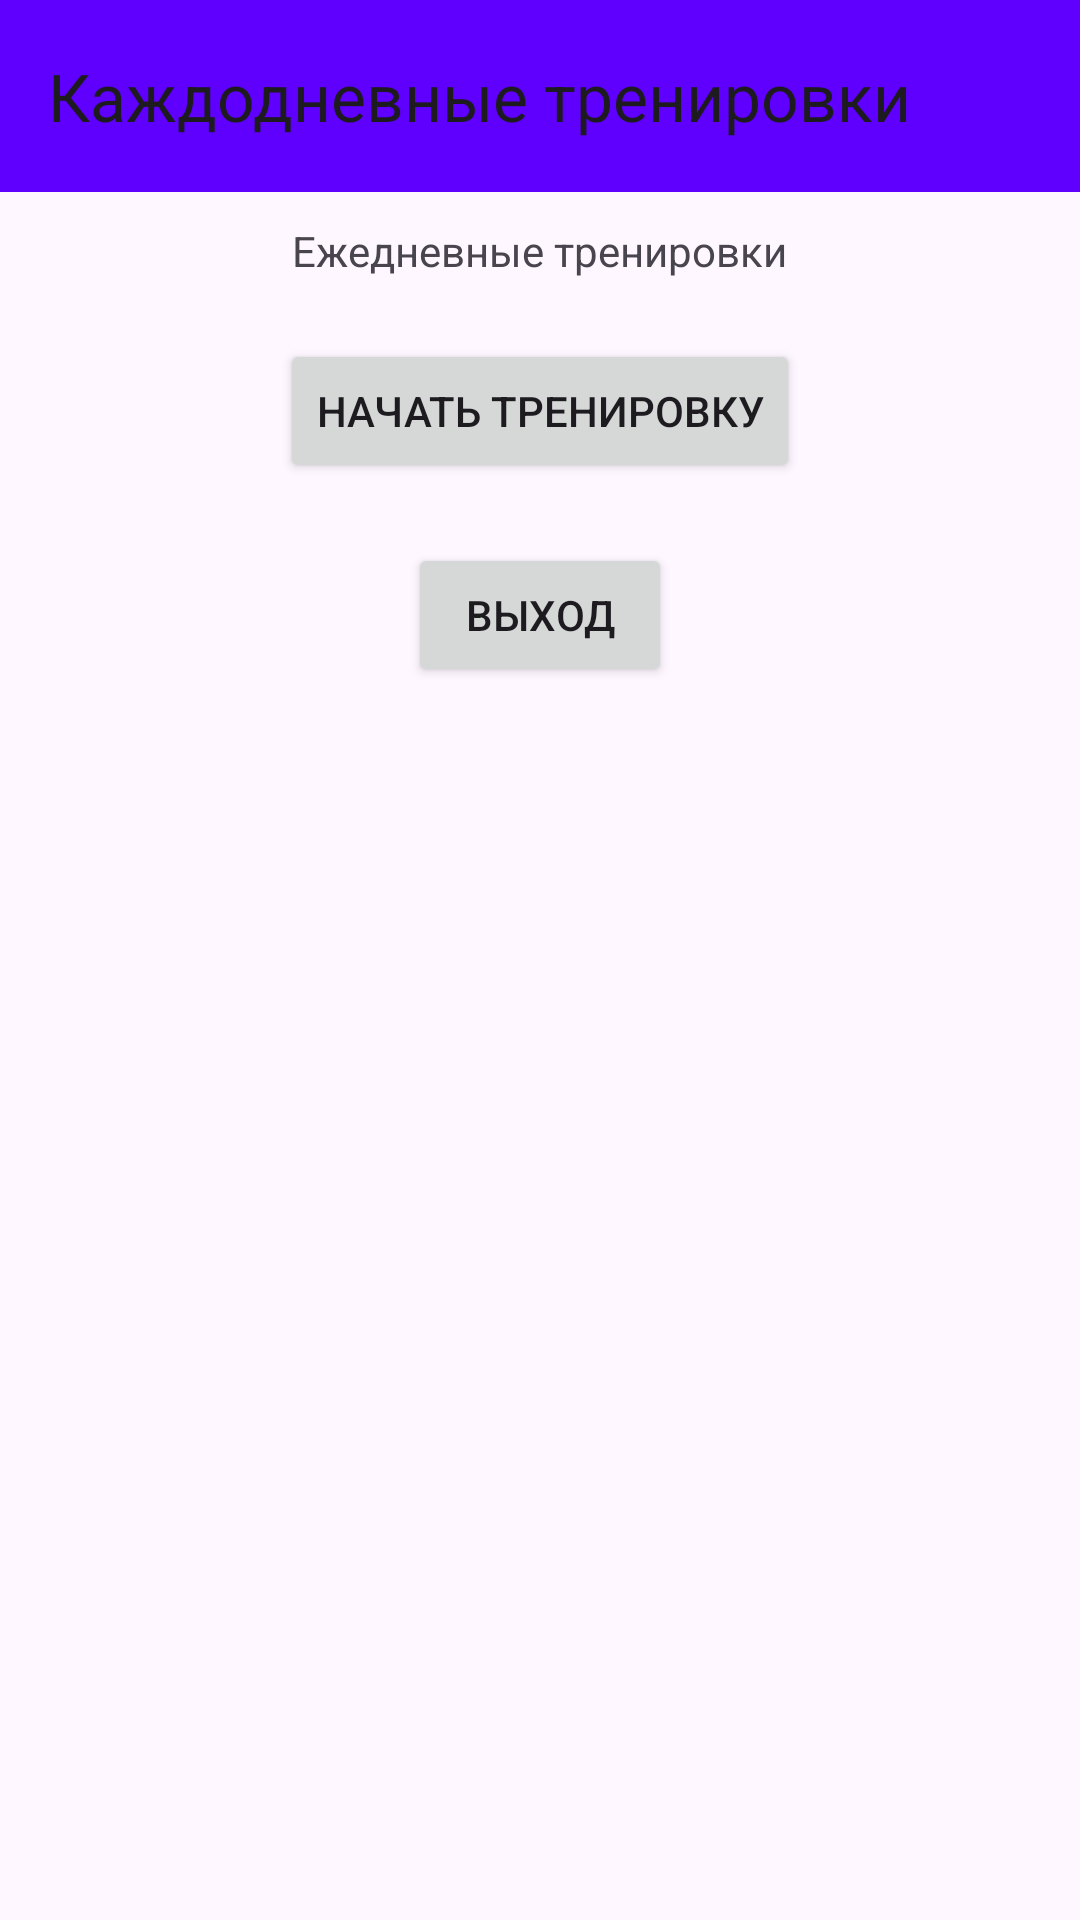

Android layout source for this screen:
<!-- AndroidManifest.xml: application theme Theme.AndroidMyTrainingSession -->
<!-- res/layout/activity_main.xml -->
<?xml version="1.0" encoding="utf-8"?>
<LinearLayout xmlns:android="http://schemas.android.com/apk/res/android"
    xmlns:app="http://schemas.android.com/apk/res-auto"
    xmlns:tools="http://schemas.android.com/tools"
    android:id="@+id/main"
    android:layout_width="match_parent"
    android:layout_height="match_parent"
    android:gravity="center_horizontal"
    android:orientation="vertical"
    tools:context=".MainActivity">

    <androidx.appcompat.widget.Toolbar
        android:id="@+id/toolbar"
        android:layout_width="match_parent"
        android:layout_height="wrap_content"
        android:background="@color/violet"
        app:title="@string/app_name" />

    <TextView
        android:id="@+id/titleTV"
        android:layout_width="wrap_content"
        android:layout_height="wrap_content"
        android:layout_margin="10dp"
        android:text="Ежедневные тренировки"
        app:layout_constraintBottom_toBottomOf="parent"
        app:layout_constraintEnd_toEndOf="parent"
        app:layout_constraintStart_toStartOf="parent"
        app:layout_constraintTop_toTopOf="parent" />

    <Button
        android:id="@+id/beginBTN"
        android:layout_width="wrap_content"
        android:layout_height="wrap_content"
        android:layout_margin="10dp"
        android:text="Начать тренировку" />

    <Button
        android:id="@+id/exit"
        android:layout_width="wrap_content"
        android:layout_height="wrap_content"
        android:layout_margin="10dp"
        android:text="Выход" />


</LinearLayout>
<!-- resources referenced by this layout -->
<resources>
  <color name="violet">#5F00FF</color>
  <string name="app_name">Каждодневные тренировки</string>
  <style name="Theme.AndroidMyTrainingSession" parent="Base.Theme.AndroidMyTrainingSession" />
  <style name="Base.Theme.AndroidMyTrainingSession" parent="Theme.Material3.DayNight.NoActionBar">
          
          
      </style>
</resources>
